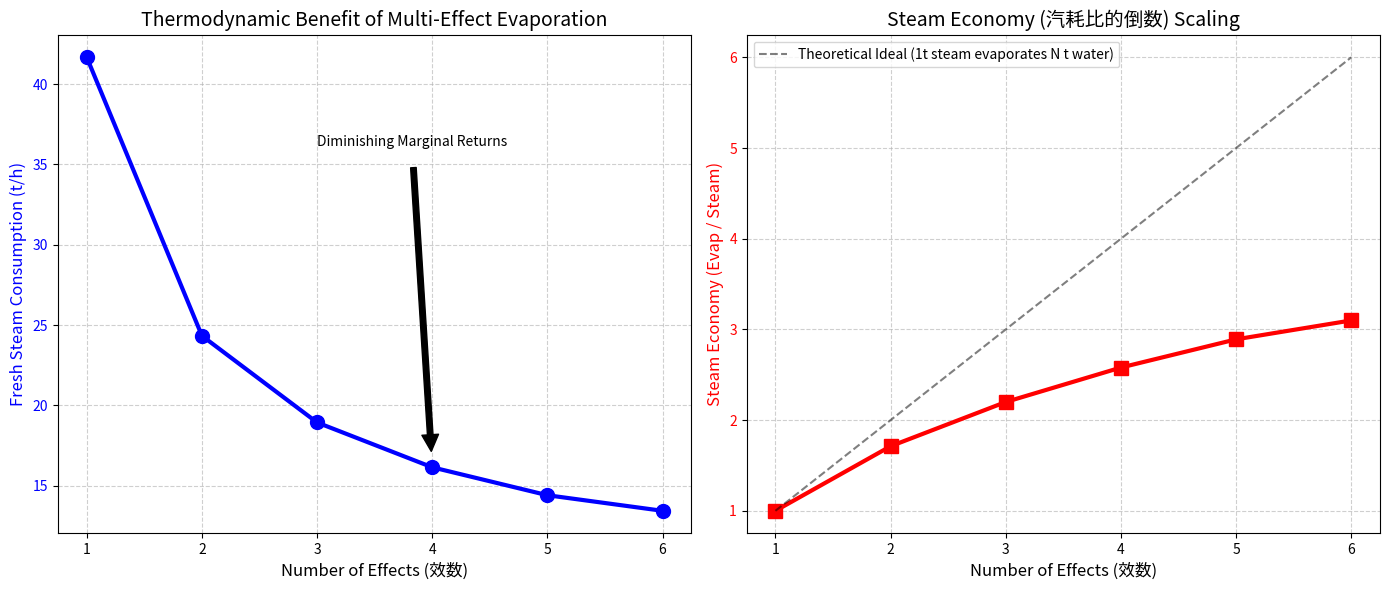

Python code for this plot:
import numpy as np
import pandas as pd
import matplotlib
matplotlib.use('Agg')
import matplotlib.pyplot as plt
import os

# Ensure the directory exists
output_dir = r"D:\cowork\教材\chs-books-v2\books\Alumina_Book\assets\ch02"
os.makedirs(output_dir, exist_ok=True)

# 氧化铝多效蒸发热质平衡模拟 (Multi-Effect Evaporation Thermo-Mass Balance)
# 模拟单效、双效、三效蒸发系统的蒸汽梯级利用率 (Steam Economy) 及其非线性耦合特性。

# 1. 物理参数假定 (简化模型)
# 进料参数
F_in = 100.0 # 进料量 t/h
X_in = 0.14  # 进料质量浓度 14%
T_in = 70.0  # 进料温度 °C

# 目标参数
X_out_target = 0.24 # 目标出料浓度 24%
# 根据质量守恒：F_in * X_in = L_out * X_out_target
L_out_target = F_in * X_in / X_out_target
# 总需要蒸发的水量
W_evap_total = F_in - L_out_target 

# 热力学常数 (假定为近似常数，简化非线性求解)
Cp_liq = 4.0 # 溶液比热容 kJ/(kg*K)
Lambda_steam = 2200.0 # 蒸汽潜热 kJ/kg (近似值，随压力变化)
DeltaT_BPE = 5.0 # 沸点升高 (Boiling Point Elevation) 

# 2. 核心机理函数：计算特定效数的能量平衡与蒸汽消耗
# 使用迭代逼近法求解各效的蒸发量分配
def solve_multi_effect(num_effects):
    # 假设各效的温度梯级是均匀分布的
    # 新鲜蒸汽温度 160°C，末效冷凝器温度 60°C
    T_steam = 160.0
    T_condenser = 60.0
    total_delta_T = T_steam - T_condenser - num_effects * DeltaT_BPE
    
    if total_delta_T <= 0:
        return None # 无法沸腾
        
    dT_per_effect = total_delta_T / num_effects
    
    # 初始化变量
    T_boil = np.zeros(num_effects)
    W_evap = np.zeros(num_effects) # 各效蒸发量
    Steam_in = 0.0 # 消耗的新鲜蒸汽
    
    # 设定各效沸点
    current_T = T_steam
    for i in range(num_effects):
        T_boil[i] = current_T - dT_per_effect - DeltaT_BPE
        current_T = T_boil[i]
        
    # 迭代求解热质平衡 (假设各效产生的二次蒸汽全部用于下一效加热)
    # 粗略初始猜测：总蒸发量平均分配
    W_evap[:] = W_evap_total / num_effects
    
    for _ in range(50): # 迭代 50 次以收敛
        L_current = F_in
        T_current = T_in
        
        # 第一效需要新鲜蒸汽
        # 显热加热进料 + 潜热蒸发 = 新鲜蒸汽潜热
        Q_sensible_1 = L_current * Cp_liq * max(0, T_boil[0] - T_current)
        Q_latent_1 = W_evap[0] * Lambda_steam
        Steam_in = (Q_sensible_1 + Q_latent_1) / Lambda_steam
        
        # 依次计算后续各效
        for i in range(1, num_effects):
            L_current -= W_evap[i-1]
            T_current = T_boil[i-1]
            
            # 第 i 效的热源是第 i-1 效的二次蒸汽
            Q_source = W_evap[i-1] * Lambda_steam
            # 显热部分 (可能是闪蒸，因为 T_current > T_boil[i])
            Q_sensible = L_current * Cp_liq * (T_current - T_boil[i])
            
            # 新的蒸发量
            W_evap[i] = (Q_source + Q_sensible) / Lambda_steam
            
        # 强制归一化以满足总蒸发量目标
        current_total_evap = np.sum(W_evap)
        W_evap = W_evap * (W_evap_total / current_total_evap)
        
    return Steam_in, W_evap, T_boil

# 3. 运行多组方案对比
effects = [1, 2, 3, 4, 5, 6]
steam_consumptions = []
economies = []

for n in effects:
    result = solve_multi_effect(n)
    if result:
        Steam_in, W_evap, T_boil = result
        steam_consumptions.append(Steam_in)
        # 蒸汽经济性 (Steam Economy) = 总蒸发量 / 消耗新鲜蒸汽
        economies.append(W_evap_total / Steam_in)
    else:
        steam_consumptions.append(np.nan)
        economies.append(np.nan)

# 4. 绘图：多效蒸发的非线性红利与极限
fig, (ax1, ax2) = plt.subplots(1, 2, figsize=(14, 6))

# A. 蒸汽消耗量断崖式下降
ax1.plot(effects, steam_consumptions, 'b-o', markersize=10, linewidth=3)
ax1.set_xlabel('Number of Effects (效数)', fontsize=12)
ax1.set_ylabel('Fresh Steam Consumption (t/h)', fontsize=12, color='b')
ax1.tick_params(axis='y', labelcolor='b')
ax1.set_title('Thermodynamic Benefit of Multi-Effect Evaporation', fontsize=14)
ax1.grid(True, linestyle='--', alpha=0.6)

# 标注边际效益递减
ax1.annotate('Diminishing Marginal Returns', xy=(4, steam_consumptions[3]), xytext=(3, steam_consumptions[3]+20),
             arrowprops=dict(facecolor='black', shrink=0.05))

# B. 蒸汽经济性 (Economy) 的非线性攀升
ax2.plot(effects, economies, 'r-s', markersize=10, linewidth=3)
ax2.plot([1, 6], [1, 6], 'k--', alpha=0.5, label='Theoretical Ideal (1t steam evaporates N t water)')

ax2.set_xlabel('Number of Effects (效数)', fontsize=12)
ax2.set_ylabel('Steam Economy (Evap / Steam)', fontsize=12, color='r')
ax2.tick_params(axis='y', labelcolor='r')
ax2.set_title('Steam Economy (汽耗比的倒数) Scaling', fontsize=14)
ax2.legend()
ax2.grid(True, linestyle='--', alpha=0.6)

plt.tight_layout()
plt.savefig(os.path.join(output_dir, "thermo_balance_sim.png"), dpi=300, bbox_inches='tight')

# 生成对比表格
history = []
for idx, n in enumerate(effects):
    history.append({
        'System': f"{n}-Effect",
        'Total Evaporation (t/h)': round(W_evap_total, 1),
        'Fresh Steam Req (t/h)': round(steam_consumptions[idx], 1),
        'Steam Economy (t/t)': round(economies[idx], 2),
        'Equivalent Steam Ratio': round(1.0 / economies[idx], 3)
    })

df = pd.DataFrame(history)
md_table = df.to_markdown(index=False)
with open(os.path.join(output_dir, "multi_effect_table.md"), "w", encoding="utf-8") as f:
    f.write(md_table)

# 占位图生成
def create_schematic(path, title, description):
    from PIL import Image, ImageDraw, ImageFont
    img = Image.new('RGB', (1024, 512), color=(240, 245, 250))
    d = ImageDraw.Draw(img)
    d.rectangle([10, 10, 1014, 502], outline=(100, 100, 150), width=3)
    try: font_title = ImageFont.truetype('arial.ttf', 36); font_desc = ImageFont.truetype('arial.ttf', 24)
    except: font_title = ImageFont.load_default(); font_desc = ImageFont.load_default()
    d.text((40, 40), title, fill=(20, 40, 100), font=font_title)
    
    words = description.split()
    lines, current_line = [], []
    for word in words:
        current_line.append(word)
        if len(current_line) > 12: lines.append(' '.join(current_line)); current_line = []
    if current_line: lines.append(' '.join(current_line))
        
    y_offset = 120
    for line in lines:
        d.text((40, y_offset), line, fill=(50, 50, 50), font=font_desc)
        y_offset += 35
    img.save(path)

create_schematic(os.path.join(output_dir, "problem_nano.png"), "Ch02: Multi-Effect Evaporation Physics", "Diagram showing 3 sequential evaporator tanks. Fresh steam enters tank 1 at high pressure. The boiling vapor from tank 1 enters the heating jacket of tank 2 at lower pressure, cascading energy through the system to drastically save steam.")

print("Files generated successfully.")
